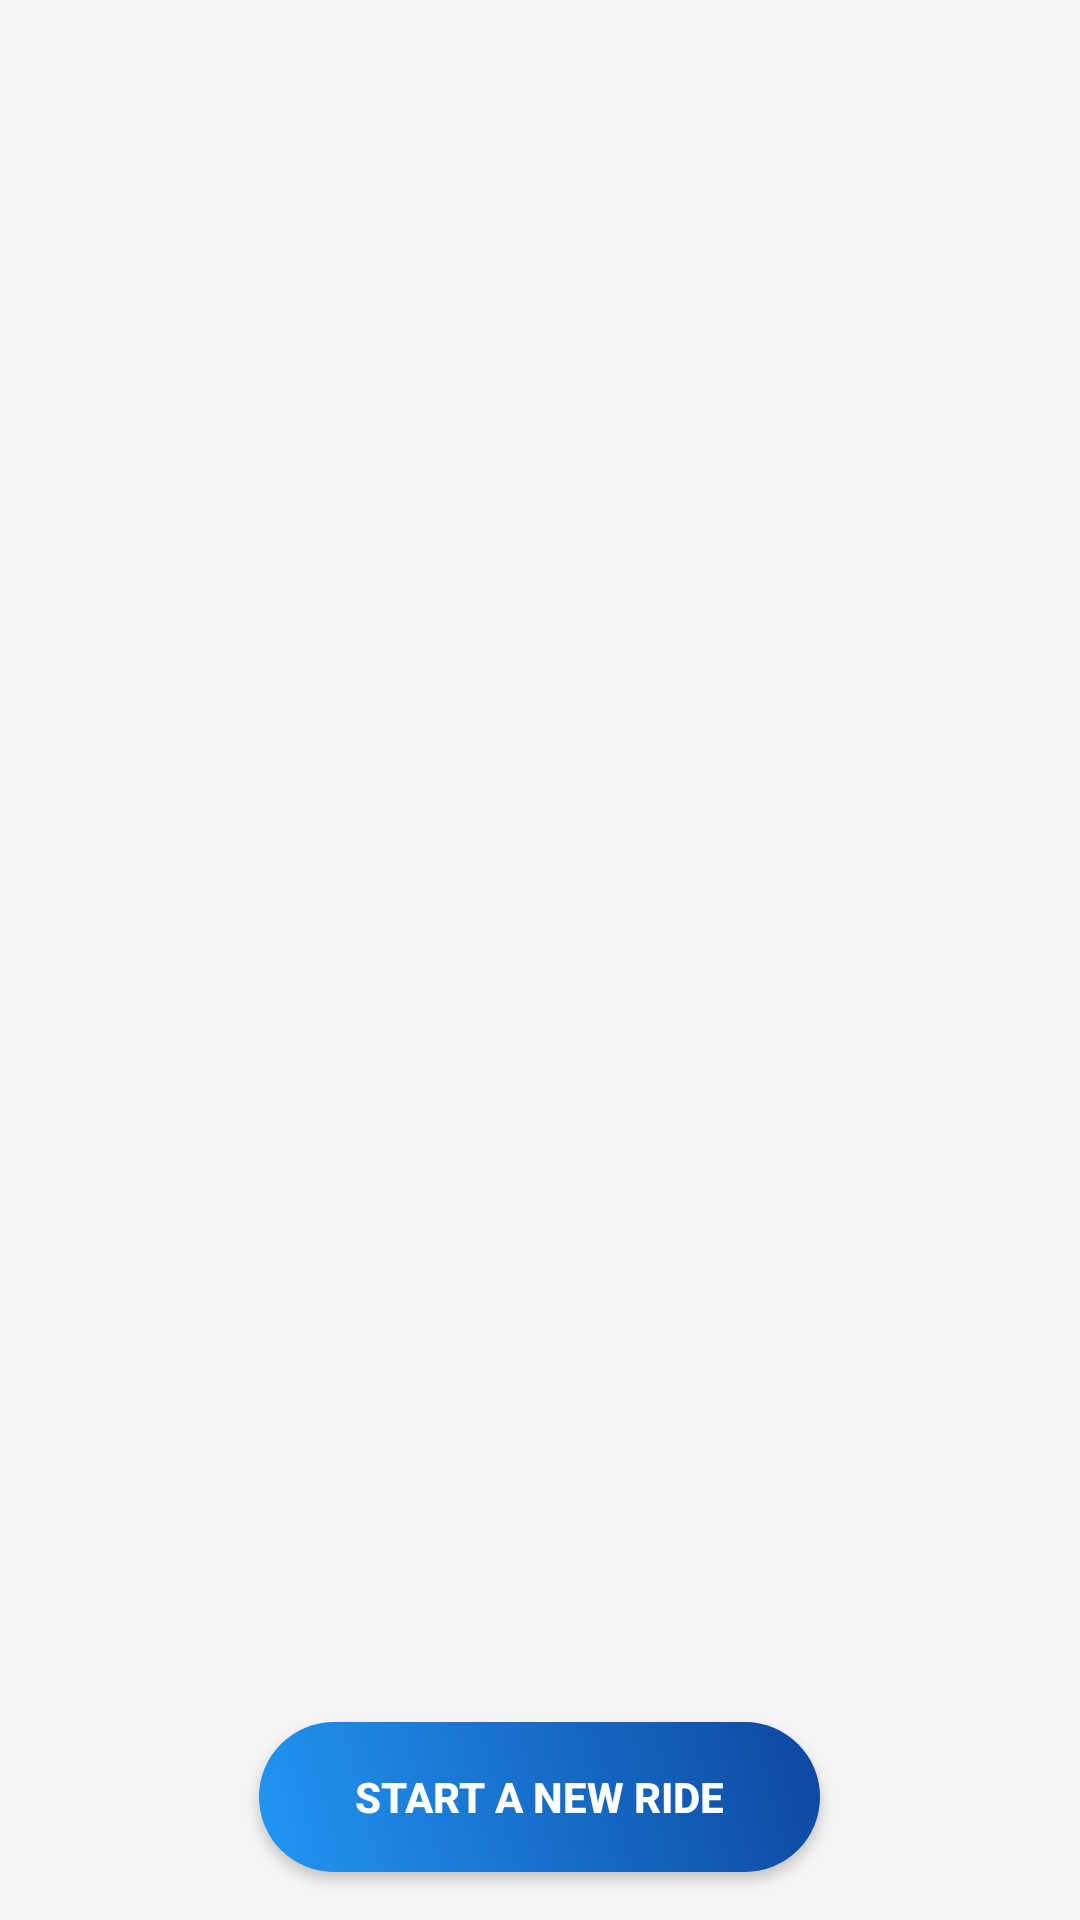

The Android layout XML behind this screen, and the referenced resources:
<!-- AndroidManifest.xml: application theme Theme.PadyakOL -->
<!-- res/layout/fragment_travel_log.xml -->
<?xml version="1.0" encoding="utf-8"?>
<FrameLayout xmlns:android="http://schemas.android.com/apk/res/android"
    android:layout_width="match_parent"
    android:layout_height="match_parent"
    android:background="@color/padyak_background"
    android:paddingTop="80dp">
    

    <androidx.recyclerview.widget.RecyclerView
        android:id="@+id/recyclerTravelLog"
        android:layout_width="match_parent"
        android:layout_height="match_parent"
        android:clipToPadding="false"
        android:paddingBottom="80dp"
        android:paddingHorizontal="8dp"/>

    <ProgressBar
        android:id="@+id/progressBarLog"
        android:layout_width="wrap_content"
        android:layout_height="wrap_content"
        android:layout_gravity="center"
        android:visibility="gone"/>

    <TextView
        android:id="@+id/tvEmptyState"
        android:layout_width="wrap_content"
        android:layout_height="wrap_content"
        android:layout_gravity="center"
        android:text="No rides recorded yet.\nStart cycling!"
        android:gravity="center"
        android:textColor="@color/padyak_grey"
        android:visibility="gone"/>

    
    <androidx.appcompat.widget.AppCompatButton
        android:id="@+id/btnBackToMap"
        android:layout_width="wrap_content"
        android:layout_height="50dp"
        android:layout_gravity="bottom|center_horizontal"
        android:layout_marginBottom="16dp"
        android:background="@drawable/bg_button_gradient"
        android:text="Start a New Ride"
        android:paddingHorizontal="32dp"
        android:textColor="@android:color/white"
        android:textStyle="bold"
        android:elevation="8dp"/>

</FrameLayout>
<!-- resources referenced by this layout -->
<resources>
  <color name="padyak_background">#F5F5F5</color>
  <color name="padyak_grey">#757575</color>
  <!-- drawable bg_button_gradient (drawable) -->
  <?xml version="1.0" encoding="utf-8"?>
  <shape xmlns:android="http://schemas.android.com/apk/res/android">
      <gradient
          android:startColor="@color/padyak_accent"
          android:endColor="@color/padyak_primary"
          android:angle="45"/>
      <corners android:radius="25dp"/>
  </shape>
  <style name="Theme.PadyakOL" parent="Base.Theme.PadyakOL" />
  <color name="padyak_accent">#2196F3</color>
  <color name="padyak_primary">#0D47A1</color>
  <style name="Base.Theme.PadyakOL" parent="Theme.Material3.DayNight.NoActionBar">
          
          
      </style>
</resources>
